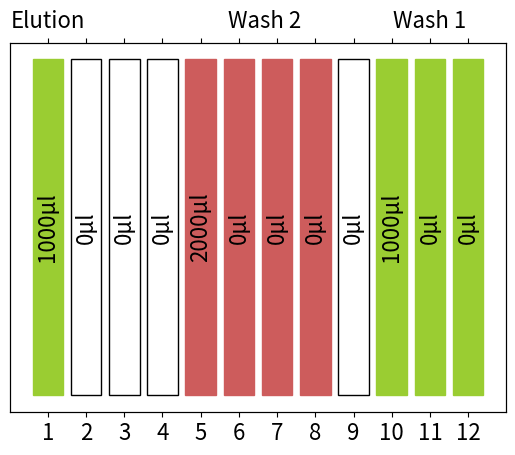

Write the Python code that produced this figure.
import matplotlib.pyplot as plt

###################
wash_two=4
wash_one=3
color_one='yellowgreen'
color_two='indianred'
###################

plt.rcParams.update({'font.size': 16})
#plt.rcParams.update({'font.family': 'Computer Modern Sans Serif'})
x = [i+1 for i in range(12)]
val = 10
y = [val for i in range(12)]
toplabels=['Elution']
toplabels.extend(['' for i in range(4)])
toplabels.extend(['','Wash 2     ','','','','Wash 1',''])

#### generate color table
colors=[color_one]
colors.extend(['white' for i in range(3)])
if wash_two == 3:
    colors.extend([color_two for i in range(wash_two)])
else:
    colors.extend([color_two for i in range(wash_two)])
    colors.extend(['white' for i in range(4-wash_two)])
colors.extend(['white'])

bar_label=[1000,0,0,0,2000,0,0,0,0,1000,0,0]

bar_label = [str(i)+'µl' for i in bar_label]

if wash_one == 3:
    colors.extend([color_one for i in range(wash_one)])
else:
    colors.extend([color_one for i in range(wash_one)])
    colors.extend(['white' for i in range(3-wash_one)])
########

fig = plt.figure()
ax = fig.add_subplot(111)
ax.set_yticks([])
axT=ax.twiny()

barplot=ax.bar(x,y)
plt.ylim([-0.5,10.5])

# set color to bar
for i in range(len(barplot)):
    barplot[i].set_color(colors[i])
    if colors[i]=='white':
        barplot[i].set_ec('k')

# add volumes to each well for each bar
for idx,rect in enumerate(barplot):
        height = rect.get_height()
        ax.text(rect.get_x() + rect.get_width()/2., 0.5*height,
                bar_label[idx],
                ha='center', va='center', rotation=90)

axT.set_xlim(ax.get_xlim())
ax.set_xticks(x)
axT.set_xticks(x)
axT.set_xticklabels(toplabels)

plt.show()
